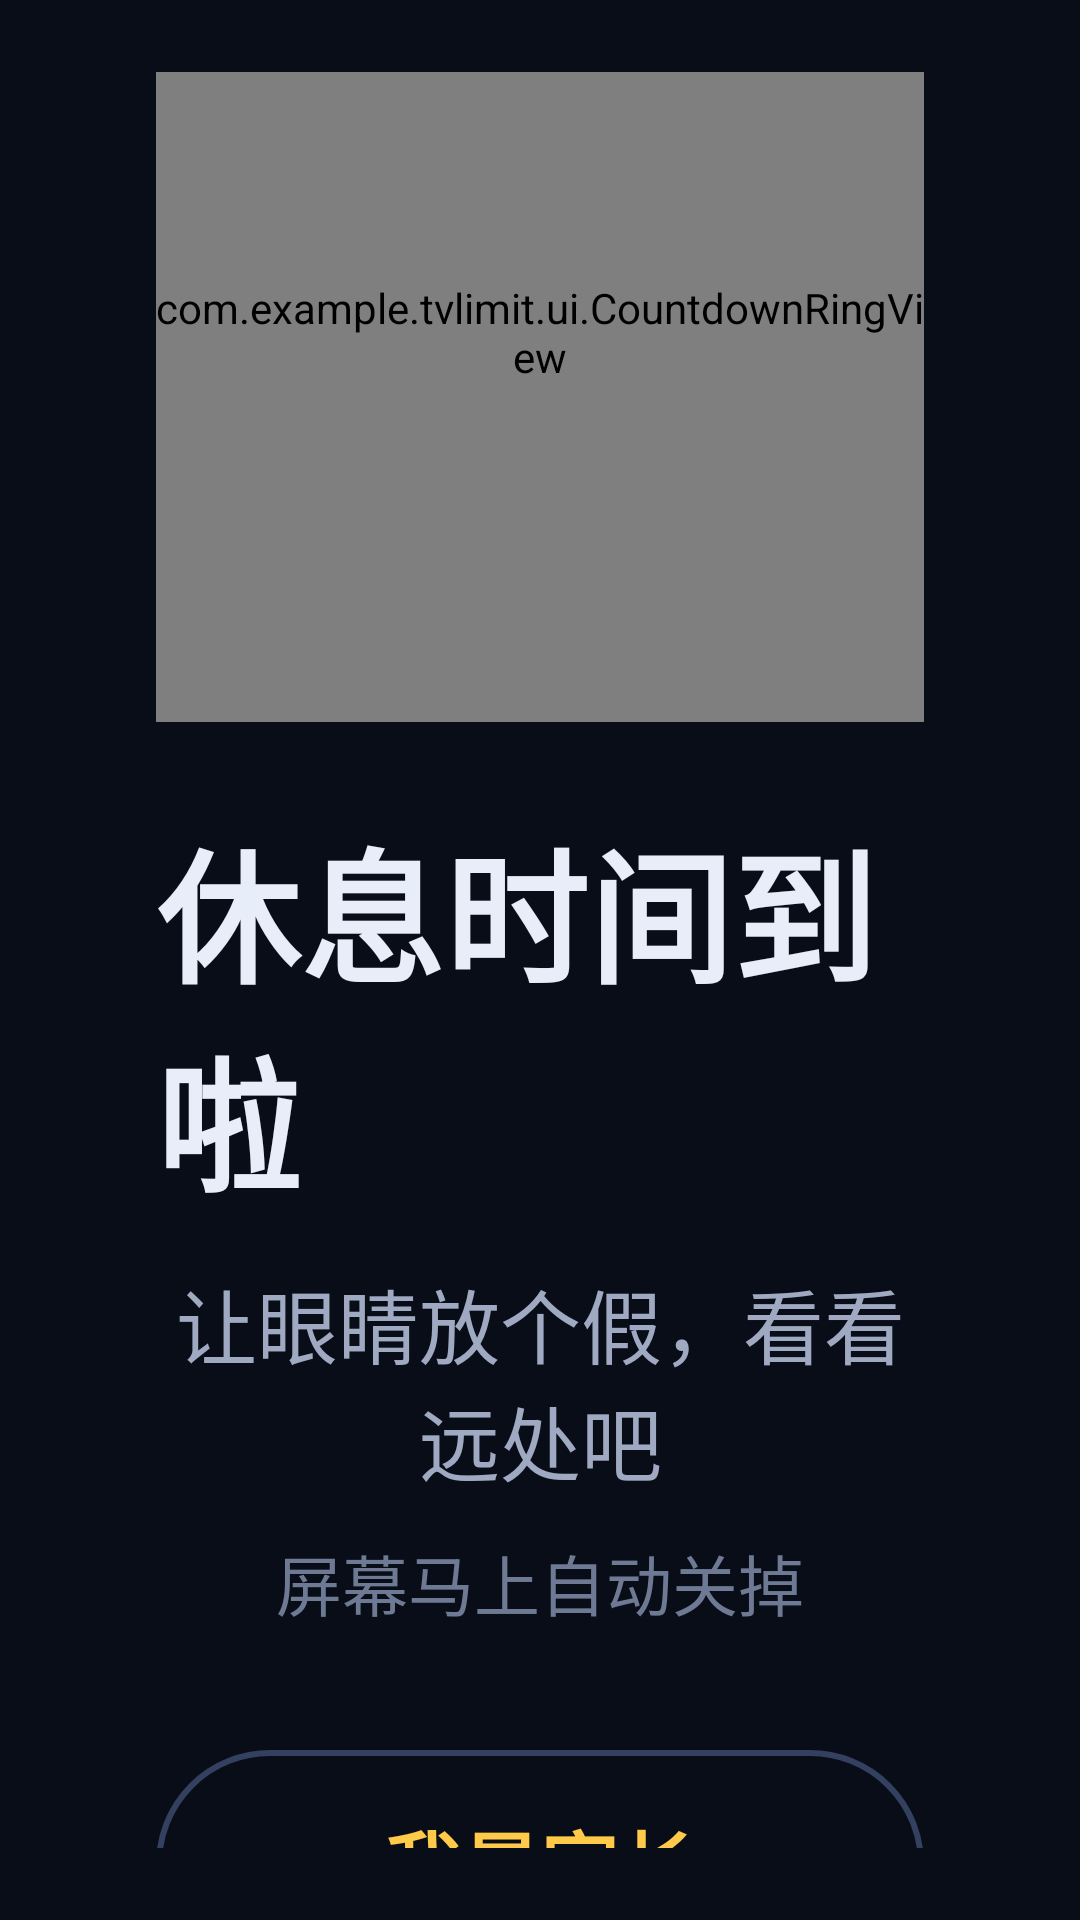

Produce the Android XML layout that renders to this screen, including the resource entries it uses.
<!-- AndroidManifest.xml: application theme Theme.TvLimit -->
<!-- res/layout/view_warning_overlay.xml -->
<?xml version="1.0" encoding="utf-8"?>
<LinearLayout xmlns:android="http://schemas.android.com/apk/res/android"
    android:layout_width="match_parent"
    android:layout_height="match_parent"
    android:background="@drawable/bg_rest_scrim"
    android:orientation="vertical"
    android:gravity="center"
    android:paddingStart="@dimen/screen_pad_h"
    android:paddingEnd="@dimen/screen_pad_h"
    android:paddingTop="@dimen/screen_pad_v"
    android:paddingBottom="@dimen/screen_pad_v">

    
    <com.example.tvlimit.ui.CountdownRingView
        android:id="@+id/ringCountdown"
        android:layout_width="260dp"
        android:layout_height="260dp" />

    <TextView
        android:id="@+id/tvTitle"
        android:layout_width="wrap_content"
        android:layout_height="wrap_content"
        android:layout_marginTop="28dp"
        android:text="休息时间到啦"
        android:textColor="@color/text_main"
        android:textSize="48sp"
        android:textStyle="bold"
        android:includeFontPadding="false" />

    <TextView
        android:id="@+id/tvMessage"
        android:layout_width="wrap_content"
        android:layout_height="wrap_content"
        android:layout_marginTop="14dp"
        android:gravity="center"
        android:text="让眼睛放个假，看看远处吧"
        android:textColor="@color/text_sub"
        android:textSize="27sp"
        android:includeFontPadding="false" />

    
    <TextView
        android:id="@+id/tvTimer"
        android:layout_width="wrap_content"
        android:layout_height="wrap_content"
        android:layout_marginTop="12dp"
        android:gravity="center"
        android:text="屏幕马上自动关掉"
        android:textColor="@color/text_dim"
        android:textSize="22sp"
        android:includeFontPadding="false" />

    
    <LinearLayout
        android:id="@+id/restBlock"
        android:layout_width="wrap_content"
        android:layout_height="wrap_content"
        android:layout_marginTop="18dp"
        android:gravity="center_horizontal"
        android:orientation="vertical"
        android:visibility="gone">

        <TextView
            android:id="@+id/tvRestLabel"
            android:layout_width="wrap_content"
            android:layout_height="wrap_content"
            android:letterSpacing="0.12"
            android:text="还 要 休 息"
            android:textColor="@color/text_sub"
            android:textSize="26sp"
            android:includeFontPadding="false" />

        
        <LinearLayout
            android:layout_width="wrap_content"
            android:layout_height="wrap_content"
            android:layout_marginTop="2dp"
            android:gravity="bottom"
            android:orientation="horizontal">

            <TextView
                android:id="@+id/tvRestMin"
                android:layout_width="wrap_content"
                android:layout_height="wrap_content"
                android:gravity="end"
                android:includeFontPadding="false"
                android:minWidth="150dp"
                android:text="20"
                android:textColor="@color/sun"
                android:textSize="104sp"
                android:textStyle="bold" />

            <TextView
                android:layout_width="wrap_content"
                android:layout_height="wrap_content"
                android:layout_marginStart="10dp"
                android:layout_marginBottom="14dp"
                android:includeFontPadding="false"
                android:text="分"
                android:textColor="@color/text_sub"
                android:textSize="32sp" />

            <TextView
                android:id="@+id/tvRestSec"
                android:layout_width="wrap_content"
                android:layout_height="wrap_content"
                android:layout_marginStart="16dp"
                android:gravity="end"
                android:includeFontPadding="false"
                android:minWidth="130dp"
                android:text="00"
                android:textColor="@color/sun"
                android:textSize="104sp"
                android:textStyle="bold" />

            <TextView
                android:layout_width="wrap_content"
                android:layout_height="wrap_content"
                android:layout_marginStart="10dp"
                android:layout_marginBottom="14dp"
                android:includeFontPadding="false"
                android:text="秒"
                android:textColor="@color/text_sub"
                android:textSize="32sp" />
        </LinearLayout>
    </LinearLayout>

    <TextView
        android:id="@+id/btnSwitchProfile"
        style="@style/Widget.GhostButton"
        android:layout_width="wrap_content"
        android:layout_height="76dp"
        android:layout_marginTop="40dp"
        android:minWidth="320dp"
        android:paddingStart="56dp"
        android:paddingEnd="56dp"
        android:text="我是家长"
        android:textColor="@color/sun"
        android:textSize="26sp"
        android:gravity="center" />

</LinearLayout>
<!-- resources referenced by this layout -->
<resources>
  <color name="sun">#FFC94A</color>
  <color name="text_dim">#6E7A94</color>
  <color name="text_main">#E8EEF9</color>
  <color name="text_sub">#9FAAC2</color>
  <dimen name="screen_pad_h">52dp</dimen>
  <dimen name="screen_pad_v">24dp</dimen>
  <!-- drawable bg_rest_scrim (drawable) -->
  <?xml version="1.0" encoding="utf-8"?>
  <shape xmlns:android="http://schemas.android.com/apk/res/android"
      android:shape="rectangle">
      
      <solid android:color="#FE0A0E18" />
  </shape>
  <style name="Widget.GhostButton" parent="android:Widget.TextView">
          <item name="android:background">@drawable/selector_btn_ghost</item>
          <item name="android:textColor">@color/text_sub</item>
          <item name="android:textSize">@dimen/text_note</item>
          <item name="android:textStyle">bold</item>
          <item name="android:gravity">center</item>
          <item name="android:includeFontPadding">false</item>
          <item name="android:minHeight">64dp</item>
          <item name="android:minWidth">0dp</item>
          <item name="android:paddingStart">36dp</item>
          <item name="android:paddingEnd">36dp</item>
          <item name="android:clickable">true</item>
          <item name="android:focusable">true</item>
          <item name="android:focusableInTouchMode">false</item>
      </style>
  <style name="Theme.TvLimit" parent="Theme.AppCompat.NoActionBar">
          <item name="colorPrimary">@color/sun</item>
          <item name="colorPrimaryDark">@color/bg_deep</item>
          <item name="colorAccent">@color/sky</item>
          <item name="android:windowBackground">@drawable/bg_screen</item>
          <item name="android:colorBackground">@color/bg_deep</item>
          <item name="android:textColorPrimary">@color/text_main</item>
          <item name="android:textColorSecondary">@color/text_sub</item>
          <item name="android:windowFullscreen">true</item>
          <item name="android:windowContentOverlay">@null</item>
          <item name="android:windowActionBar">false</item>
          <item name="android:windowNoTitle">true</item>
      </style>
  <!-- drawable selector_btn_ghost (drawable) -->
  <?xml version="1.0" encoding="utf-8"?>
  <selector xmlns:android="http://schemas.android.com/apk/res/android">
      <item android:state_focused="true">
          <shape android:shape="rectangle">
              <solid android:color="@color/surface_hi" />
              <stroke android:width="4dp" android:color="@color/sky" />
              <corners android:radius="@dimen/radius_pill" />
          </shape>
      </item>
      <item android:state_pressed="true">
          <shape android:shape="rectangle">
              <solid android:color="@color/surface_hi" />
              <stroke android:width="2dp" android:color="@color/stroke_hi" />
              <corners android:radius="@dimen/radius_pill" />
          </shape>
      </item>
      <item>
          <shape android:shape="rectangle">
              <solid android:color="#00000000" />
              <stroke android:width="2dp" android:color="@color/stroke_hi" />
              <corners android:radius="@dimen/radius_pill" />
          </shape>
      </item>
  </selector>
  <dimen name="text_note">17sp</dimen>
  <color name="bg_deep">#0D1220</color>
  <color name="sky">#5AC8FA</color>
  <!-- drawable bg_screen (drawable) -->
  <?xml version="1.0" encoding="utf-8"?>
  <shape xmlns:android="http://schemas.android.com/apk/res/android"
      android:shape="rectangle">
      <gradient
          android:angle="270"
          android:startColor="#121A2E"
          android:centerColor="#0C1120"
          android:endColor="#070A12" />
  </shape>
  <color name="surface_hi">#1B2440</color>
  <dimen name="radius_pill">100dp</dimen>
  <color name="stroke_hi">#33405F</color>
</resources>
